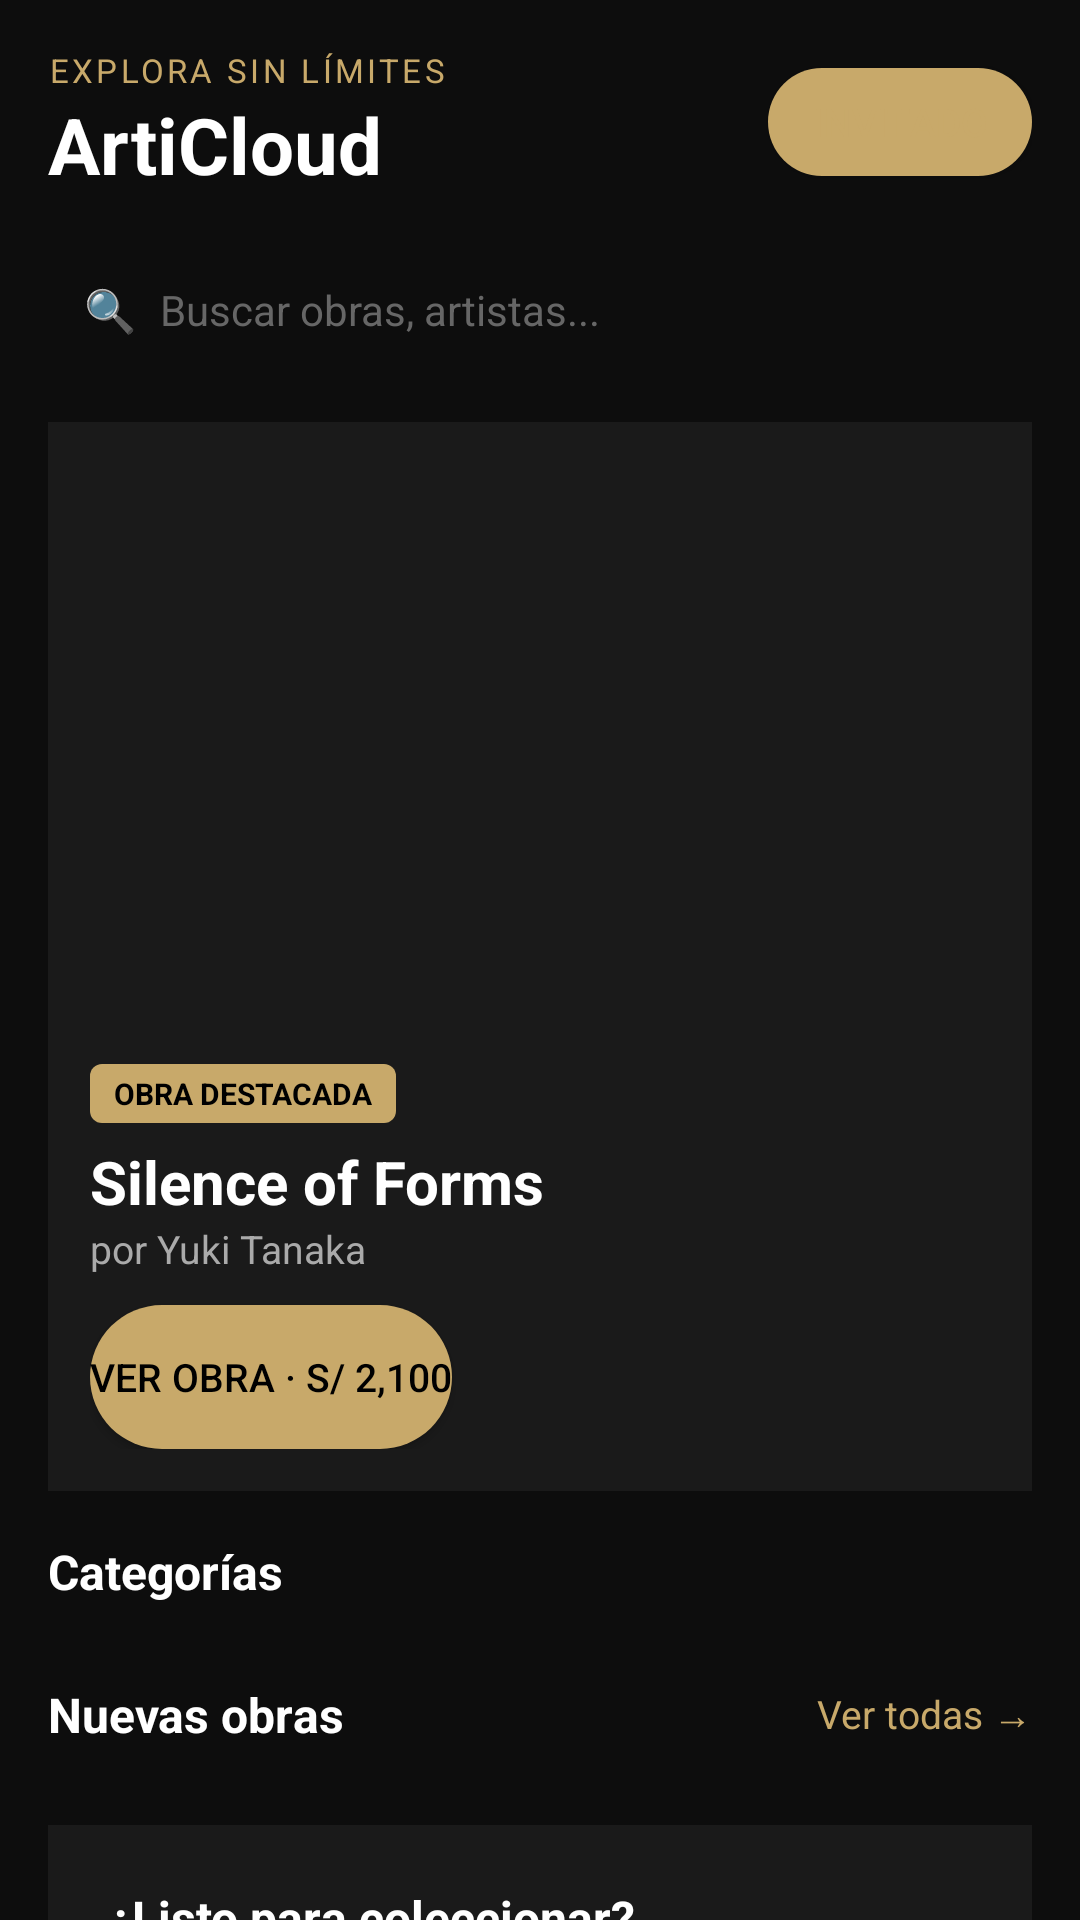

The Android layout XML behind this screen, and the referenced resources:
<!-- AndroidManifest.xml: application theme Theme.Articloud -->
<!-- res/layout/fragment_home.xml -->
<?xml version="1.0" encoding="utf-8"?>
<androidx.core.widget.NestedScrollView
    xmlns:android="http://schemas.android.com/apk/res/android"
    xmlns:app="http://schemas.android.com/apk/res-auto"
    android:layout_width="match_parent"
    android:layout_height="match_parent"
    android:background="#0D0D0D"
    android:fillViewport="true">

    <LinearLayout
        android:layout_width="match_parent"
        android:layout_height="wrap_content"
        android:orientation="vertical"
        android:paddingBottom="24dp">

        
        <LinearLayout
            android:layout_width="match_parent"
            android:layout_height="wrap_content"
            android:gravity="center_vertical"
            android:padding="16dp">

            <LinearLayout
                android:layout_width="0dp"
                android:layout_height="wrap_content"
                android:layout_weight="1"
                android:orientation="vertical">

                <TextView
                    android:id="@+id/txtWelcome"
                    android:layout_width="wrap_content"
                    android:layout_height="wrap_content"
                    android:text="EXPLORA SIN LÍMITES"
                    android:textColor="#C8A96A"
                    android:textSize="11sp"
                    android:letterSpacing="0.1" />

                <TextView
                    android:layout_width="wrap_content"
                    android:layout_height="wrap_content"
                    android:text="ArtiCloud"
                    android:textColor="#FFFFFF"
                    android:textSize="26sp"
                    android:textStyle="bold" />

            </LinearLayout>

            
            <Button
                android:id="@+id/btnGuest"
                android:layout_width="wrap_content"
                android:layout_height="36dp"
                android:background="@drawable/bd_gold_button"
                android:text="Invitado"
                android:textColor="#C8A96A"
                android:textSize="13sp"
                android:visibility="visible" />

            
            <TextView
                android:id="@+id/iconBell"
                android:layout_width="36dp"
                android:layout_height="36dp"
                android:background="@drawable/bg_circle_dark"
                android:gravity="center"
                android:text="🔔"
                android:textSize="16sp"
                android:visibility="gone" />

            
            <TextView
                android:id="@+id/txtProfile"
                android:layout_width="36dp"
                android:layout_height="36dp"
                android:layout_marginStart="8dp"
                android:background="@drawable/bg_circle"
                android:gravity="center"
                android:text="A"
                android:textColor="#000000"
                android:textSize="16sp"
                android:textStyle="bold"
                android:visibility="gone" />

        </LinearLayout>

        
        <LinearLayout
            android:layout_width="match_parent"
            android:layout_height="wrap_content"
            android:layout_marginHorizontal="16dp"
            android:background="@drawable/bg_search"
            android:gravity="center_vertical"
            android:orientation="horizontal"
            android:padding="12dp">

            <TextView
                android:layout_width="wrap_content"
                android:layout_height="wrap_content"
                android:text="🔍"
                android:textSize="14sp" />

            <EditText
                android:id="@+id/etSearch"
                android:layout_width="match_parent"
                android:layout_height="wrap_content"
                android:layout_marginStart="8dp"
                android:background="@null"
                android:hint="Buscar obras, artistas..."
                android:textColor="#FFFFFF"
                android:textColorHint="#666666"
                android:textSize="14sp" />

        </LinearLayout>

        
        <LinearLayout
            android:layout_width="match_parent"
            android:layout_height="wrap_content"
            android:layout_margin="16dp"
            android:background="#1A1A1A"
            android:orientation="vertical"
            android:padding="0dp">

            <ImageView
                android:id="@+id/imgFeatured"
                android:layout_width="match_parent"
                android:layout_height="200dp"
                android:scaleType="centerCrop" />

            <LinearLayout
                android:layout_width="match_parent"
                android:layout_height="wrap_content"
                android:orientation="vertical"
                android:padding="14dp">

                <TextView
                    android:layout_width="wrap_content"
                    android:layout_height="wrap_content"
                    android:background="@drawable/bg_badge"
                    android:paddingHorizontal="8dp"
                    android:paddingVertical="3dp"
                    android:text="OBRA DESTACADA"
                    android:textColor="#000000"
                    android:textSize="10sp"
                    android:textStyle="bold" />

                <TextView
                    android:id="@+id/txtFeaturedName"
                    android:layout_width="wrap_content"
                    android:layout_height="wrap_content"
                    android:layout_marginTop="6dp"
                    android:text="Silence of Forms"
                    android:textColor="#FFFFFF"
                    android:textSize="20sp"
                    android:textStyle="bold" />

                <TextView
                    android:id="@+id/txtFeaturedArtist"
                    android:layout_width="wrap_content"
                    android:layout_height="wrap_content"
                    android:text="por Yuki Tanaka"
                    android:textColor="#AAAAAA"
                    android:textSize="13sp" />

                <Button
                    android:id="@+id/btnFeatured"
                    android:layout_width="wrap_content"
                    android:layout_height="wrap_content"
                    android:layout_marginTop="10dp"
                    android:background="@drawable/bd_gold_button"
                    android:text="Ver obra · S/ 2,100"
                    android:textColor="#000000"
                    android:textSize="13sp" />

            </LinearLayout>

        </LinearLayout>

        
        <TextView
            android:layout_width="wrap_content"
            android:layout_height="wrap_content"
            android:layout_marginHorizontal="16dp"
            android:layout_marginBottom="10dp"
            android:text="Categorías"
            android:textColor="#FFFFFF"
            android:textSize="16sp"
            android:textStyle="bold" />

        <androidx.recyclerview.widget.RecyclerView
            android:id="@+id/recyclerCategories"
            android:layout_width="match_parent"
            android:layout_height="wrap_content"
            android:layout_marginBottom="16dp"
            android:clipToPadding="false"
            android:orientation="horizontal"
            android:paddingHorizontal="12dp"
            app:layoutManager="androidx.recyclerview.widget.LinearLayoutManager" />

        
        <LinearLayout
            android:layout_width="match_parent"
            android:layout_height="wrap_content"
            android:layout_marginHorizontal="16dp"
            android:layout_marginBottom="10dp"
            android:gravity="center_vertical">

            <TextView
                android:layout_width="0dp"
                android:layout_height="wrap_content"
                android:layout_weight="1"
                android:text="Nuevas obras"
                android:textColor="#FFFFFF"
                android:textSize="16sp"
                android:textStyle="bold" />

            <TextView
                android:id="@+id/txtVerTodas"
                android:layout_width="wrap_content"
                android:layout_height="wrap_content"
                android:text="Ver todas →"
                android:textColor="#C8A96A"
                android:textSize="13sp" />

        </LinearLayout>

        
        <androidx.recyclerview.widget.RecyclerView
            android:id="@+id/recyclerView"
            android:layout_width="match_parent"
            android:layout_height="wrap_content"
            android:layout_marginHorizontal="10dp"
            android:nestedScrollingEnabled="false" />

        
        <LinearLayout
            android:id="@+id/layoutLogin"
            android:layout_width="match_parent"
            android:layout_height="wrap_content"
            android:layout_margin="16dp"
            android:background="#1A1A1A"
            android:orientation="vertical"
            android:padding="20dp"
            android:visibility="visible">

            <TextView
                android:layout_width="wrap_content"
                android:layout_height="wrap_content"
                android:text="¿Listo para coleccionar?"
                android:textColor="#FFFFFF"
                android:textSize="16sp"
                android:textStyle="bold" />

            <TextView
                android:layout_width="wrap_content"
                android:layout_height="wrap_content"
                android:layout_marginTop="4dp"
                android:text="Inicia sesión para comprar y guardar tus obras favoritas."
                android:textColor="#AAAAAA"
                android:textSize="13sp" />

            <Button
                android:id="@+id/btnLogin"
                android:layout_width="wrap_content"
                android:layout_height="wrap_content"
                android:layout_marginTop="12dp"
                android:background="@drawable/bd_gold_button"
                android:text="Iniciar sesión →"
                android:textColor="#000000"
                android:textSize="13sp" />

        </LinearLayout>

        
        <TextView
            android:id="@+id/txtLogin"
            android:layout_width="0dp"
            android:layout_height="0dp"
            android:visibility="gone" />

    </LinearLayout>

</androidx.core.widget.NestedScrollView>
<!-- resources referenced by this layout -->
<resources>
  <!-- drawable bd_gold_button (drawable) -->
  <?xml version="1.0" encoding="utf-8"?>
  <shape xmlns:android="http://schemas.android.com/apk/res/android">
      <solid android:color="@color/gold"/>
      <corners android:radius="200dp"/>
  </shape>
  <!-- drawable bg_badge (drawable) -->
  <?xml version="1.0" encoding="utf-8"?>
  <shape xmlns:android="http://schemas.android.com/apk/res/android"
      android:shape="rectangle">
      <solid android:color="#C8A96A" />
      <corners android:radius="4dp" />
  </shape>
  <!-- drawable bg_circle (drawable) -->
  <?xml version="1.0" encoding="utf-8"?>
  <shape xmlns:android="http://schemas.android.com/apk/res/android">
      <solid android:color="@color/gold"/>
      <corners android:radius="700dp"/>
  </shape>
  <style name="Theme.Articloud" parent="Base.Theme.Articloud" />
  <color name="gold">#C8A96A</color>
  <style name="Base.Theme.Articloud" parent="Theme.Material3.DayNight.NoActionBar">
  
          
          <item name="android:statusBarColor">@color/black_main</item>
  
          
          <item name="android:windowLightStatusBar">false</item>
          <item name="android:windowTranslucentStatus">false</item>
          <item name="android:statusBarColor">@android:color/transparent</item>
          <item name="android:windowLightStatusBar">true</item>
  
      </style>
  <color name="black_main">#0D0D0D</color>
</resources>
